Dataset: GCD (GitHub, stefan-alex02/UBB-Y3-AI-Research). Classes: cumulus, altocumulus, cirrus, clear sky, stratocumulus, cumulonimbus, mixed clouds.

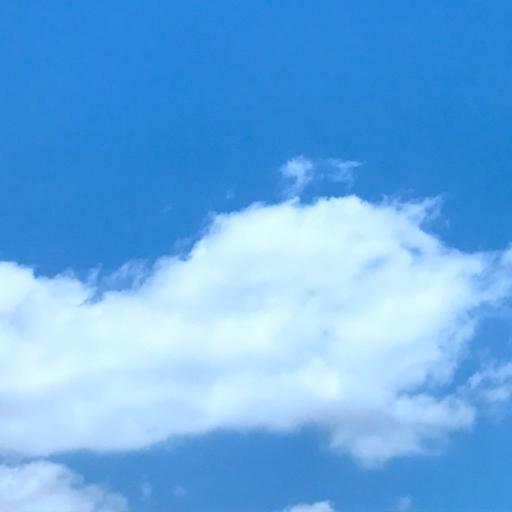
Label: cumulus

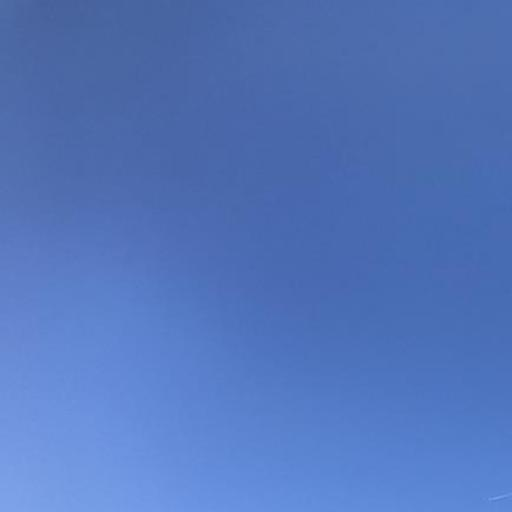
Label: clear sky

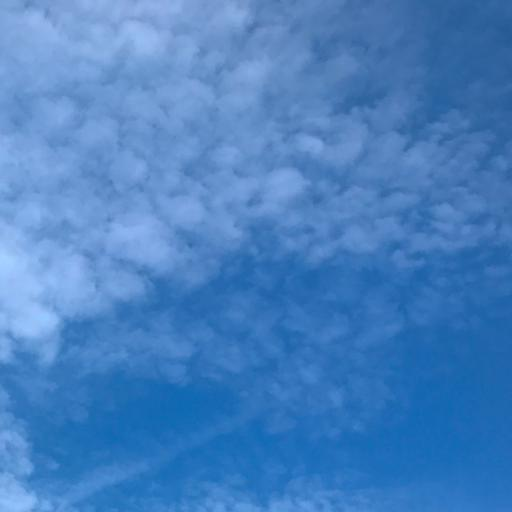
Label: altocumulus

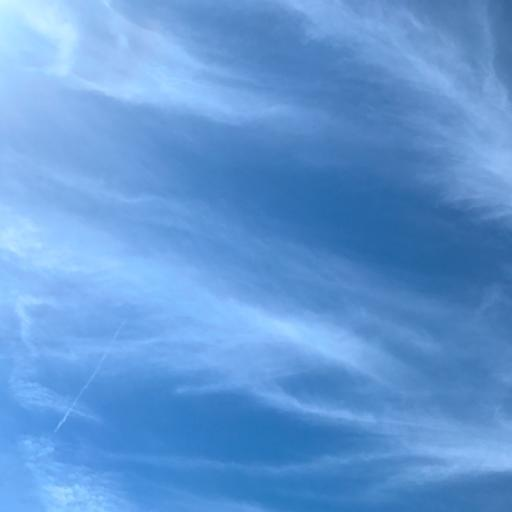
Label: cirrus

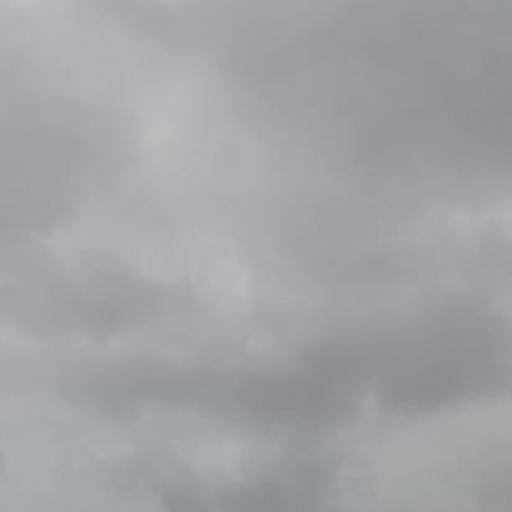
Label: cumulonimbus

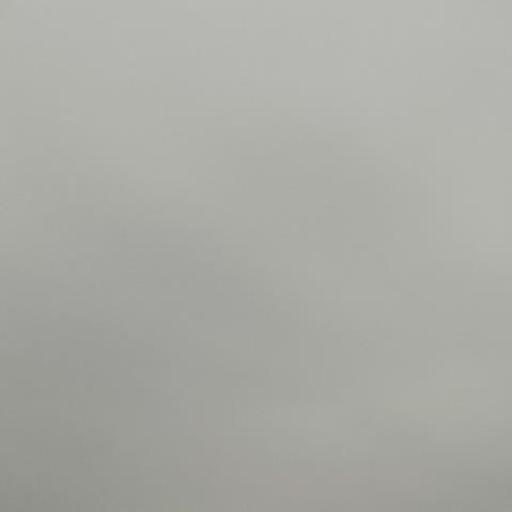
Label: stratocumulus
